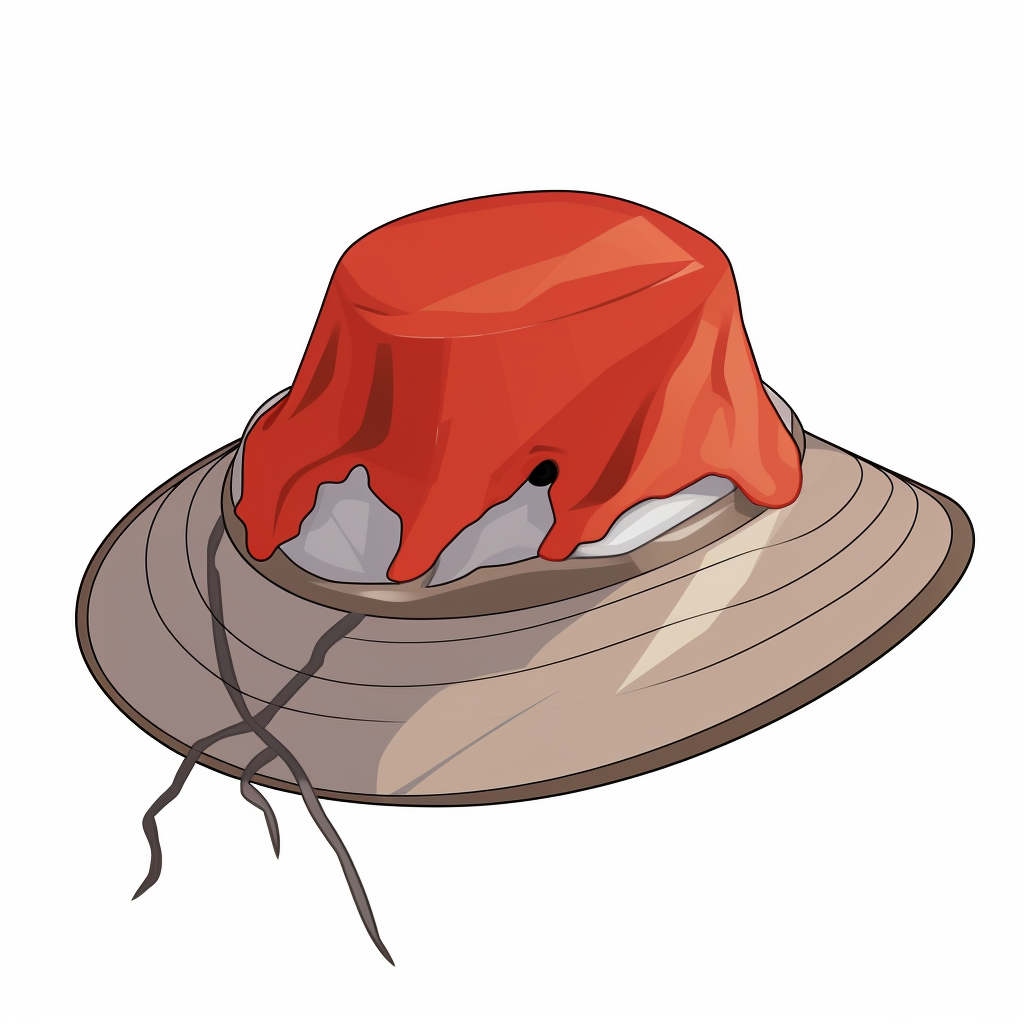
Generation parameters embedded in this image by Midjourney (PNG 'Description' text chunk):
simple item on a white background, vector file, fishing hat --style ZYwoOI6V --v 5.2 Job ID: 658f783e-b809-45eb-aefb-88f2e2991b03